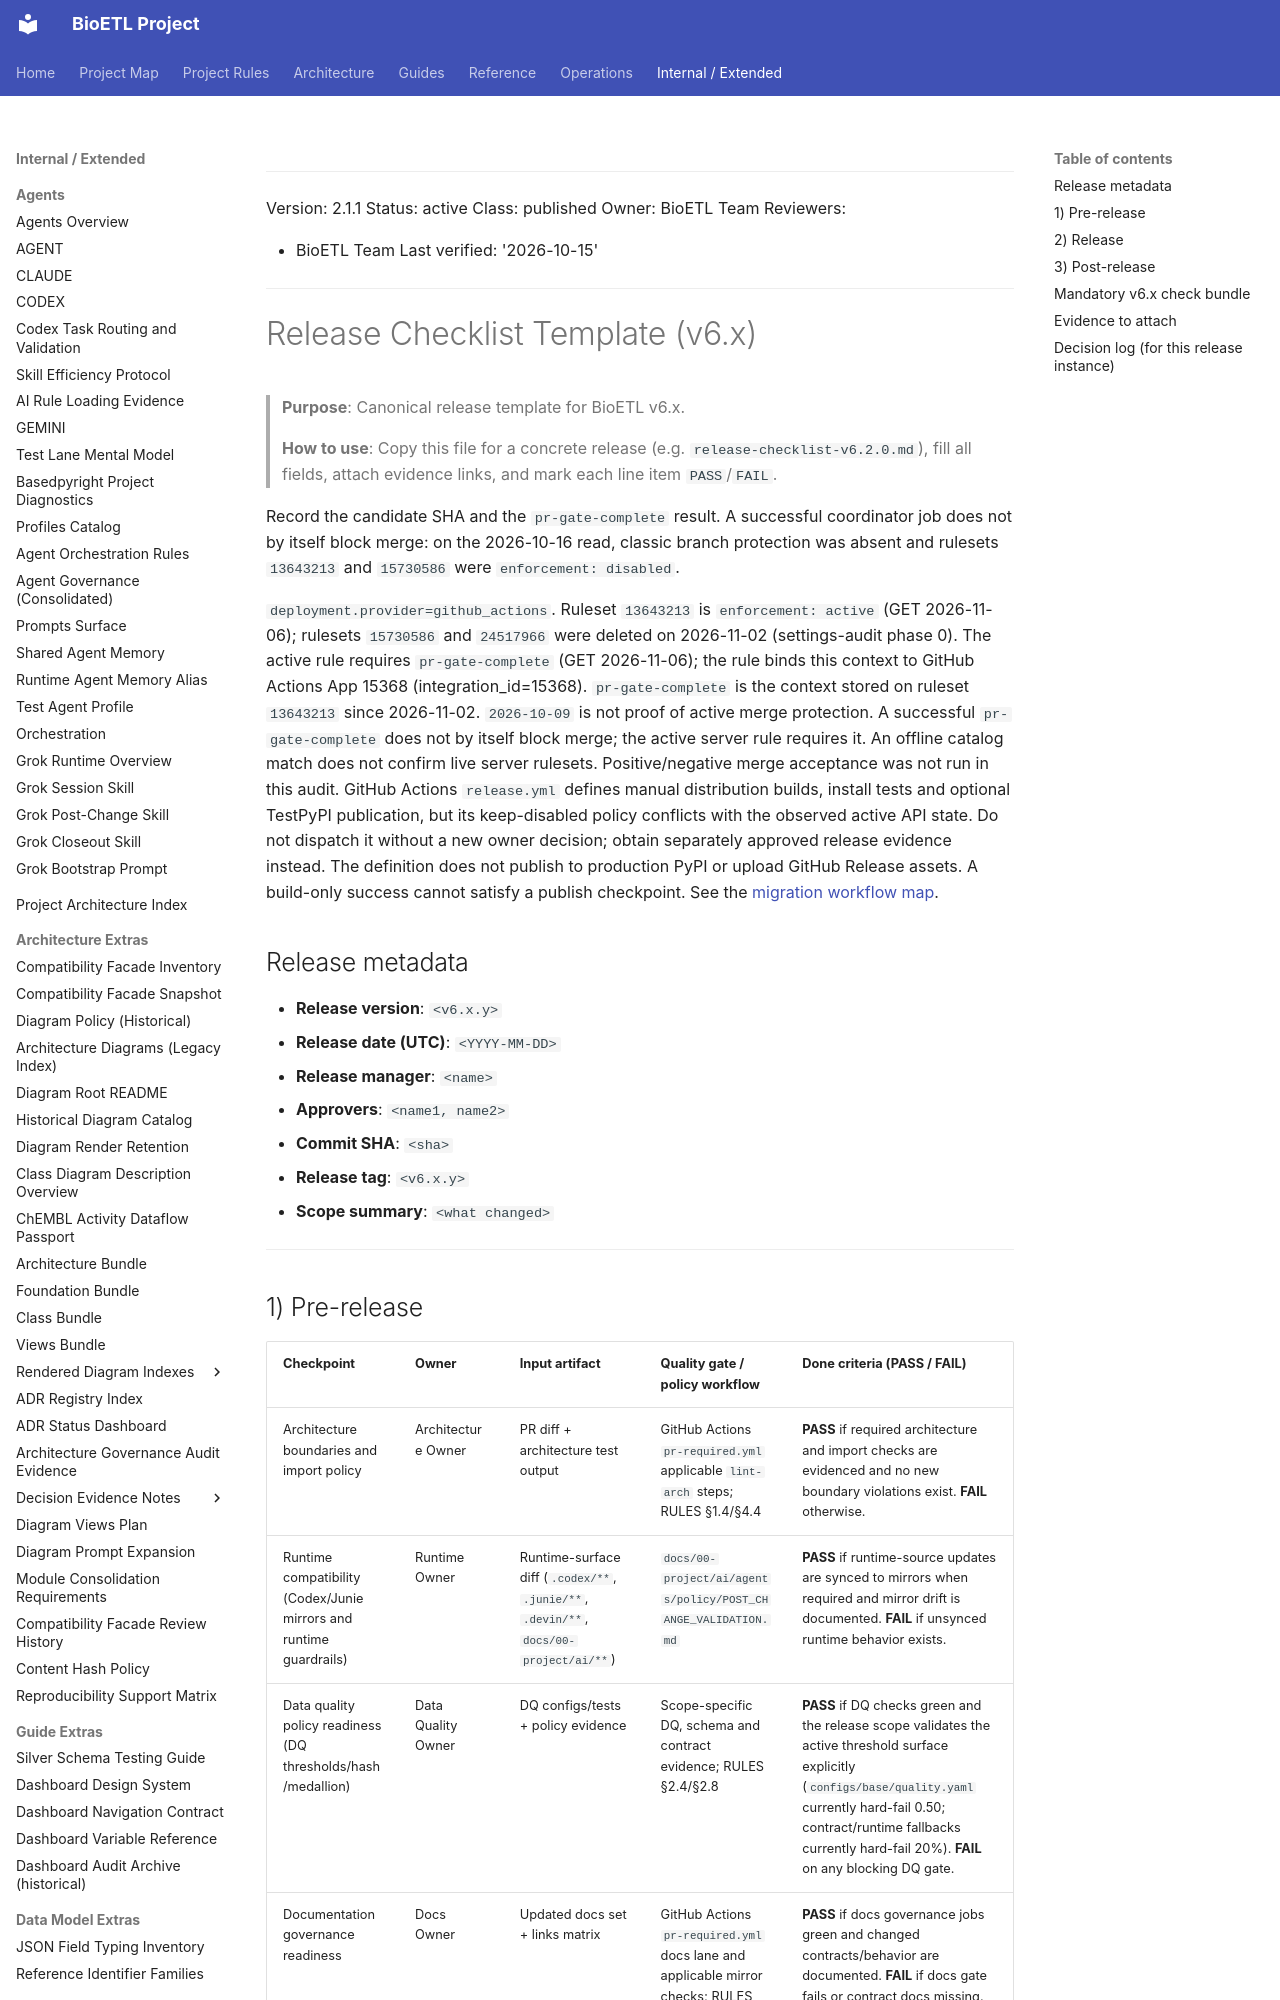

repository: SatoryKono/BioactivityDataAcquisition · page: 05-operations/release-checklist/index.html · generator: mkdocs

______________________________________________________________________

Version: 2.1.1
Status: active
Class: published
Owner: BioETL Team
Reviewers:

- BioETL Team
  Last verified: '2026-10-15'

______________________________________________________________________

# Release Checklist Template (v6.x)

> **Purpose**: Canonical release template for BioETL v6.x.
> 
> **How to use**: Copy this file for a concrete release (e.g. `release-checklist-v6.2.0.md`), fill all fields, attach evidence links, and mark each line item `PASS`/`FAIL`.

Record the candidate SHA and the `pr-gate-complete` result. A successful coordinator job does not by itself block merge: on the 2026-10-16 read, classic branch protection was absent and rulesets `13643213` and `15730586` were `enforcement: disabled`.
<!-- policy-anchor:deployment-provider --> `deployment.provider=github_actions`. <!-- policy-anchor:ruleset-enforcement-mode --> Ruleset `13643213` is `enforcement: active` (GET 2026-11-06); rulesets `15730586` and `24517966` were deleted on 2026-11-02 (settings-audit phase 0). <!-- policy-anchor:stored-ruleset-contexts --> The active rule requires `pr-gate-complete` (GET 2026-11-06); the rule binds this context to GitHub Actions App 15368 (integration_id=15368). <!-- policy-anchor:target-gha-context --> `pr-gate-complete` is the context stored on ruleset `13643213` since 2026-11-02. <!-- policy-anchor:enforcement-verified-date --> `2026-10-09` is not proof of active merge protection. <!-- policy-anchor:merge-block --> A successful `pr-gate-complete` does not by itself block merge; the active server rule requires it. An offline catalog match does not confirm live server rulesets. Positive/negative merge acceptance was not run in this audit.
GitHub Actions `release.yml` defines manual distribution builds, install tests
and optional TestPyPI publication, but its keep-disabled policy conflicts with
the observed active API state. Do not dispatch it without a new owner decision;
obtain separately approved release evidence instead. The definition does not
publish to production PyPI or upload GitHub Release assets. A build-only success
cannot satisfy a publish checkpoint. See the [migration workflow map](ci-workflow-map.md).

## Release metadata

- **Release version**: `<v6.x.y>`
- **Release date (UTC)**: `<YYYY-MM-DD>`
- **Release manager**: `<name>`
- **Approvers**: `<name1, name2>`
- **Commit SHA**: `<sha>`
- **Release tag**: `<v6.x.y>`
- **Scope summary**: `<what changed>`

---
